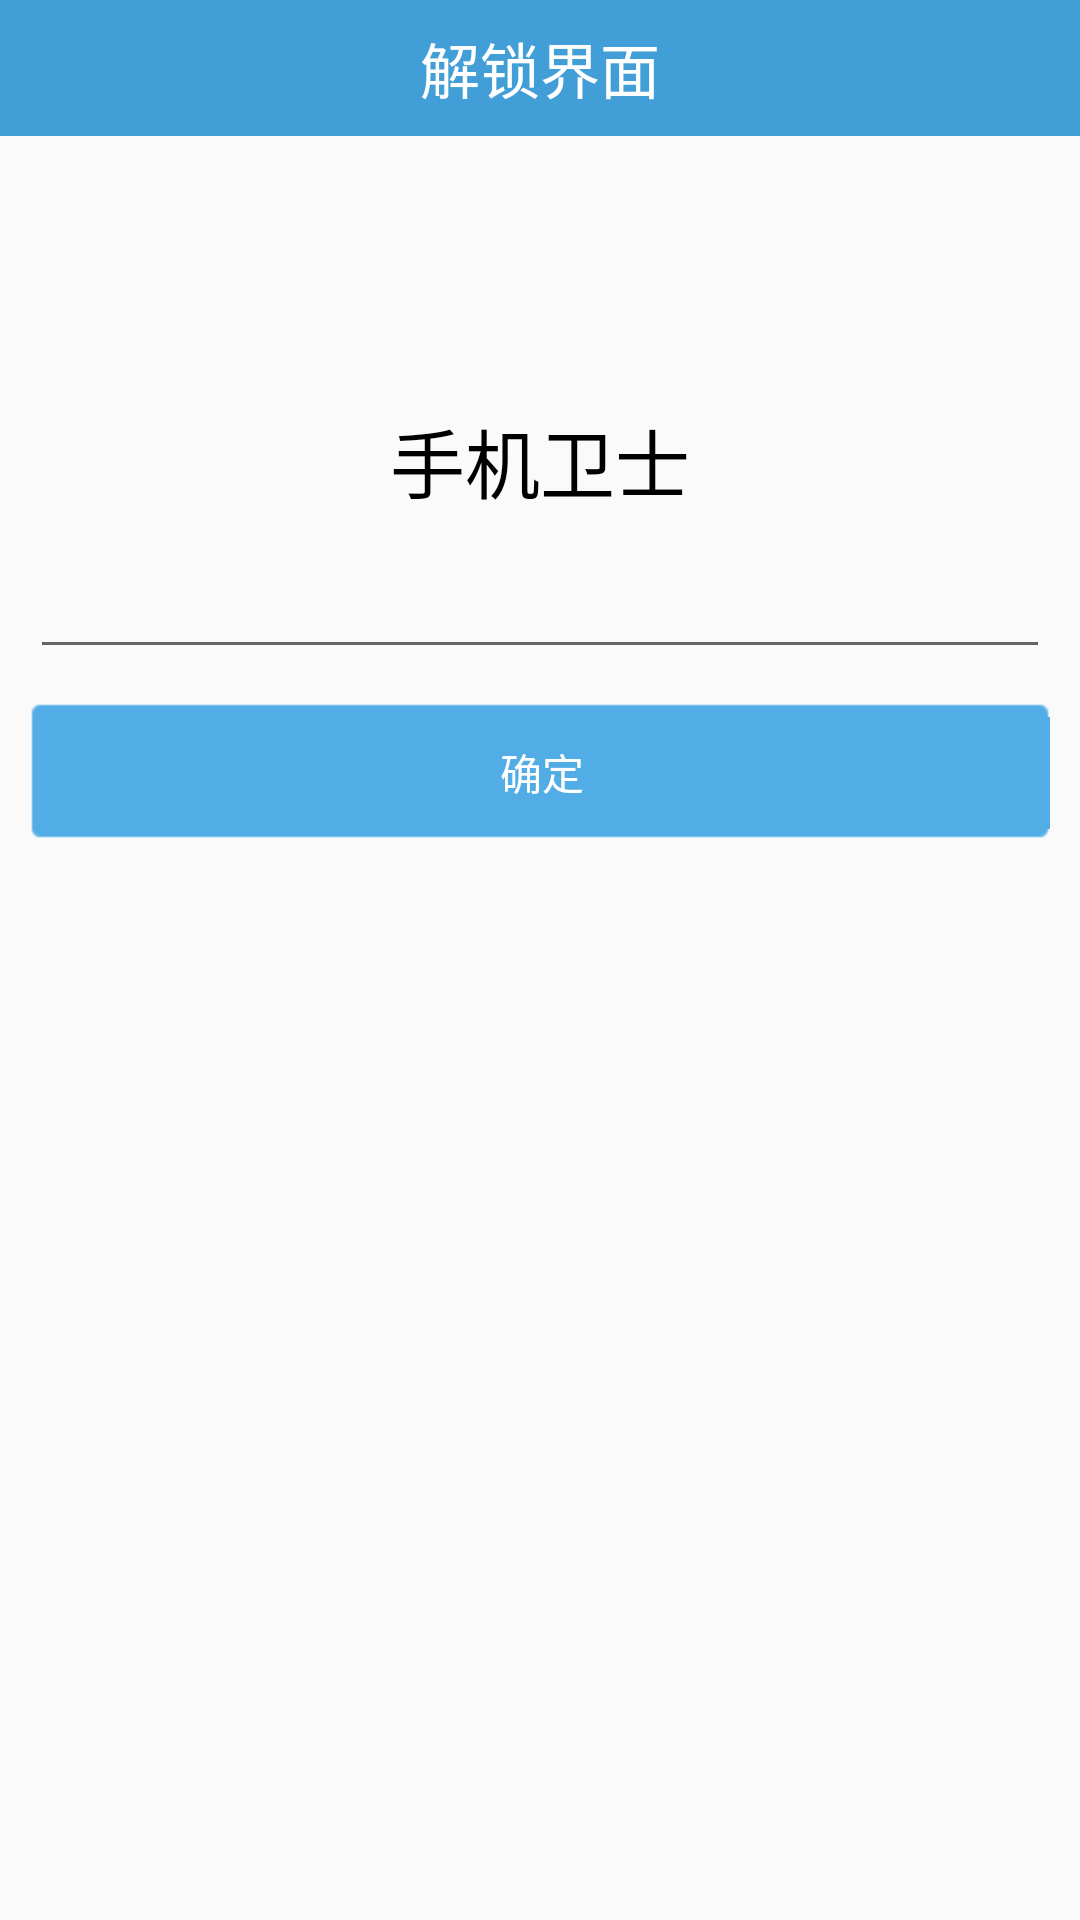

Layout XML and referenced resources for this Android screen:
<!-- AndroidManifest.xml: application theme AppTheme -->
<!-- res/layout/activity_app_un_lock.xml -->
<?xml version="1.0" encoding="utf-8"?>
<LinearLayout xmlns:android="http://schemas.android.com/apk/res/android"
    xmlns:app="http://schemas.android.com/apk/res-auto"
    xmlns:tools="http://schemas.android.com/tools"
    android:layout_width="match_parent"
    android:layout_height="match_parent"
    android:orientation="vertical"
    tools:context=".activity.home.commonTool.AppUnLockActivity">
    <TextView
        style="@style/ActivityTitleStyle"
        android:text="解锁界面"
        />

    <ImageView
        android:id="@+id/appunlock_iv_icon"
        android:layout_width="70dp"
        android:layout_height="70dp"
        android:src="@drawable/ic_launcher"
        android:layout_gravity="center_horizontal"
        android:layout_marginTop="10dp"
        />
    <TextView
        android:id="@+id/appunlock_tv_name"
        android:layout_width="wrap_content"
        android:layout_height="wrap_content"
        android:text="手机卫士"
        android:textSize="25sp"
        android:textColor="#000000"
        android:layout_gravity="center_horizontal"
        android:layout_marginTop="10dp"
        />

    <EditText
        android:id="@+id/appunlock_et_psw"
        android:layout_width="match_parent"
        android:layout_height="wrap_content"
        android:inputType="textPassword"
        android:layout_margin="10dp"
        />

    <Button
        android:layout_width="match_parent"
        android:layout_height="wrap_content"
        android:text="确定"
        android:textColor="#FFFFFF"
        android:background="@drawable/selector_home_dialog_ok_bg"
        android:layout_marginLeft="10dp"
        android:layout_marginRight="10dp"
        android:onClick="unlock"
        />
</LinearLayout>
<!-- resources referenced by this layout -->
<resources>
  <!-- drawable selector_home_dialog_ok_bg (drawable) -->
  <?xml version="1.0" encoding="utf-8"?>
  <selector xmlns:android="http://schemas.android.com/apk/res/android" >
      <item android:state_pressed="true"
            android:drawable="@drawable/dg_btn_confirm_select" /> 
      <item android:drawable="@drawable/dg_btn_confirm_normal" /> 
  
  </selector>
  <style name="ActivityTitleStyle">
          <item name="android:layout_width">match_parent</item>
          <item name="android:layout_height">wrap_content</item>
          <item name="android:textColor">#FFFFFF</item>
          <item name="android:textSize">20sp</item>
          <item name="android:background">#429ED6</item>
          <item name="android:gravity">center</item>
          <item name="android:paddingTop">8dp</item>
          <item name="android:paddingBottom">8dp</item>
      </style>
  <style name="AppTheme" parent="Theme.AppCompat.Light.NoActionBar">
          
          
          
  
      </style>
</resources>
